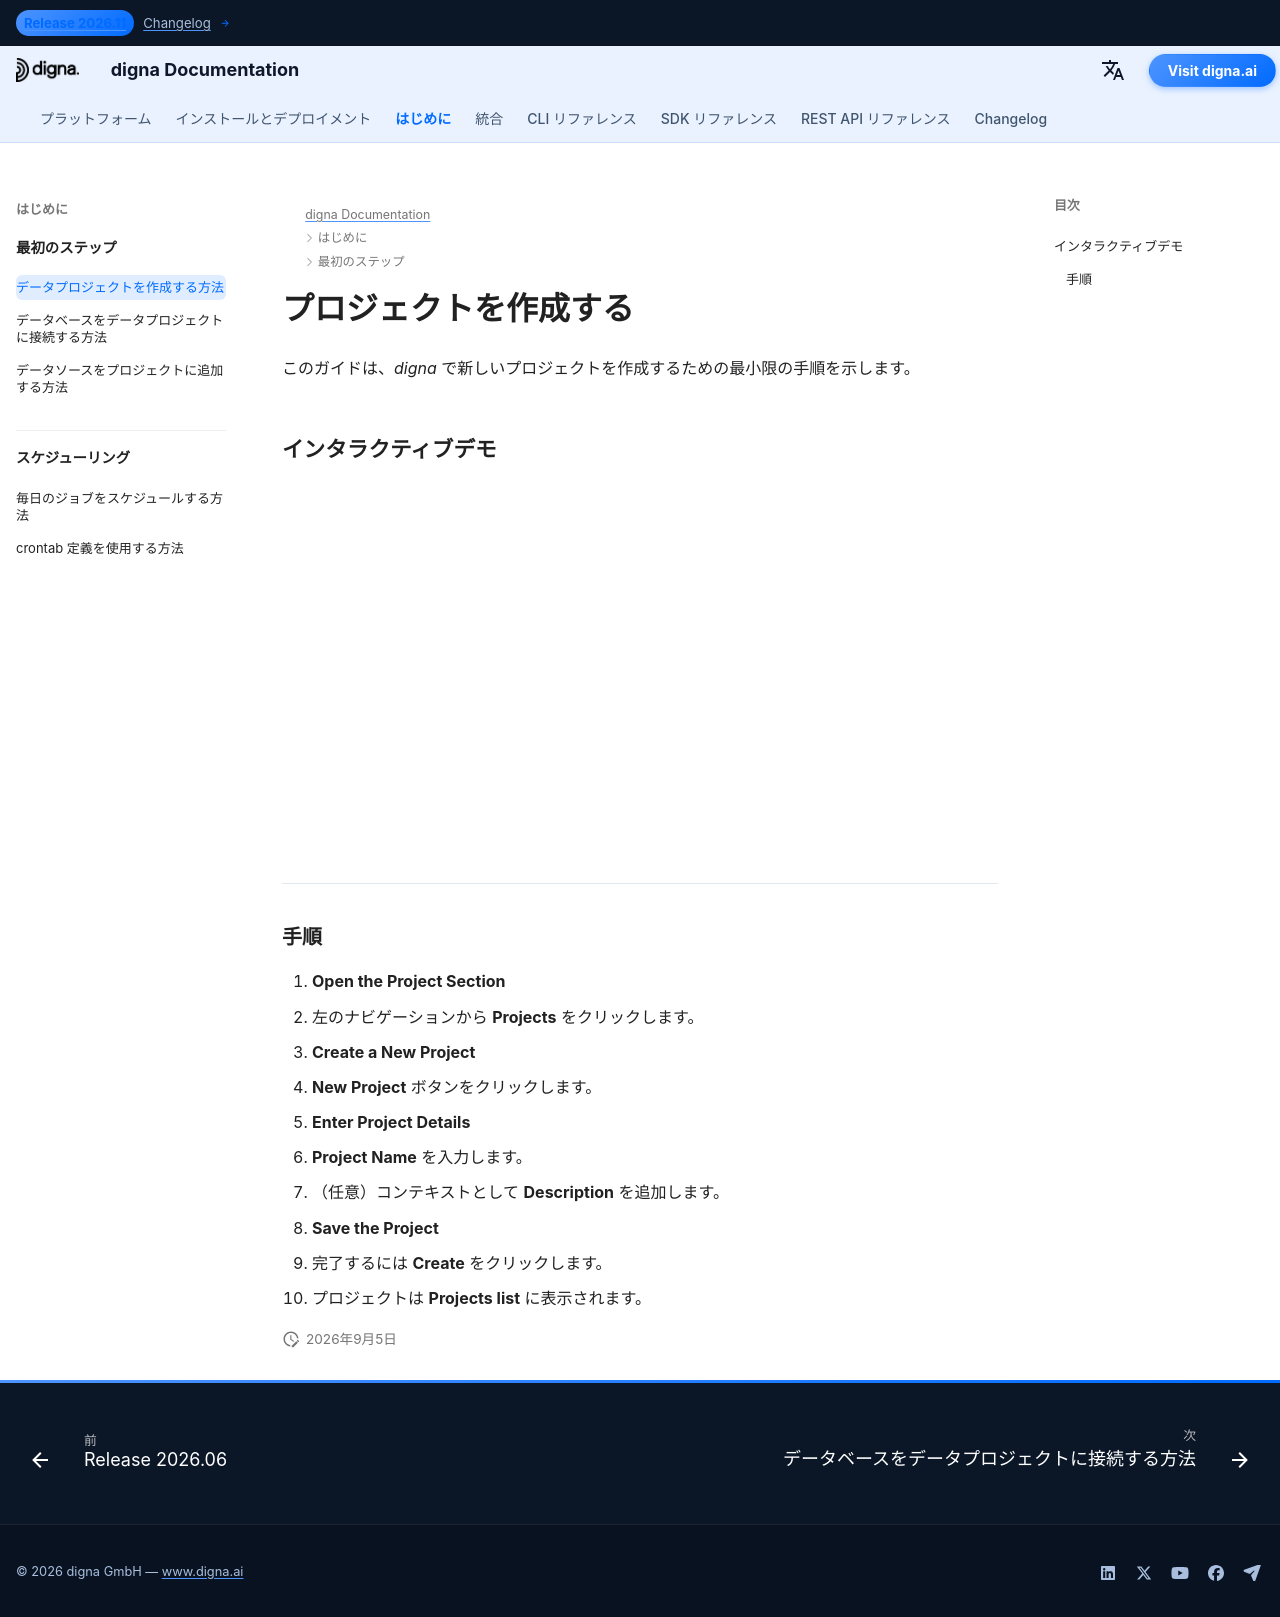

repository: dignaai/digna-docs · page: ja/getting_started/how_to_create_project/index.html · generator: mkdocs

---
title: プロジェクトを作成する | digna ドキュメント
description: digna で新しいプロジェクトを作成するためのステップバイステップガイド。プロジェクトセクションの開き方、詳細の入力、インタラクティブデモ付きでのプロジェクト保存方法を学びます。
image: /assets/logo_square.png
---


# プロジェクトを作成する

このガイドは、*digna* で新しいプロジェクトを作成するための最小限の手順を示します。  



## インタラクティブデモ


<!--ARCADE EMBED START--><div style="position: relative; padding-bottom: calc(45.27777777777778% + 41px); height: 0; width: 100%;"><iframe src="https://demo.arcade.software/1YT62kcY77UfjZreMhLz?embed&embed_mobile=tab&embed_desktop=inline&show_copy_link=true" title="Create a New Data Project" frameborder="0" loading="lazy" webkitallowfullscreen mozallowfullscreen allowfullscreen allow="clipboard-write" style="position: absolute; top: 0; left: 0; width: 100%; height: 100%; color-scheme: light;" ></iframe></div><!--ARCADE EMBED END-->

---


### 手順

1. **Open the Project Section**
   - 左のナビゲーションから **Projects** をクリックします。

2. **Create a New Project**
   - **New Project** ボタンをクリックします。

3. **Enter Project Details**
   - **Project Name** を入力します。  
   - （任意）コンテキストとして **Description** を追加します。

4. **Save the Project**
   - 完了するには **Create** をクリックします。  
   - プロジェクトは **Projects list** に表示されます。
